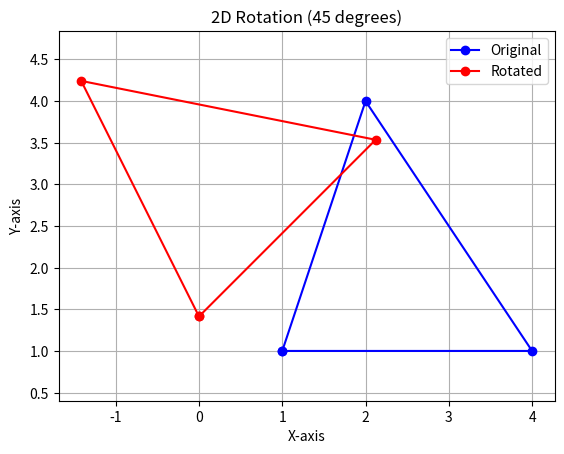

Generate this figure with matplotlib:

import numpy as np
import matplotlib.pyplot as plt

# Original triangle
P = np.array([[1, 1, 1],
              [4, 1, 1],
              [2, 4, 1]]).T

# Rotation angle
theta = np.radians(45)

# Rotation matrix
R = np.array([[np.cos(theta), -np.sin(theta), 0],
              [np.sin(theta),  np.cos(theta), 0],
              [0, 0, 1]])

# Apply rotation
Q = R @ P

plt.plot([1, 4, 2, 1], [1, 1, 4, 1], 'b-o', label="Original")
plt.plot(list(Q[0]) + [Q[0][0]],
         list(Q[1]) + [Q[1][0]], 'r-o', label="Rotated")

plt.title("2D Rotation (45 degrees)")
plt.xlabel("X-axis")
plt.ylabel("Y-axis")
plt.grid(True)
plt.axis("equal")
plt.legend()
plt.show()
